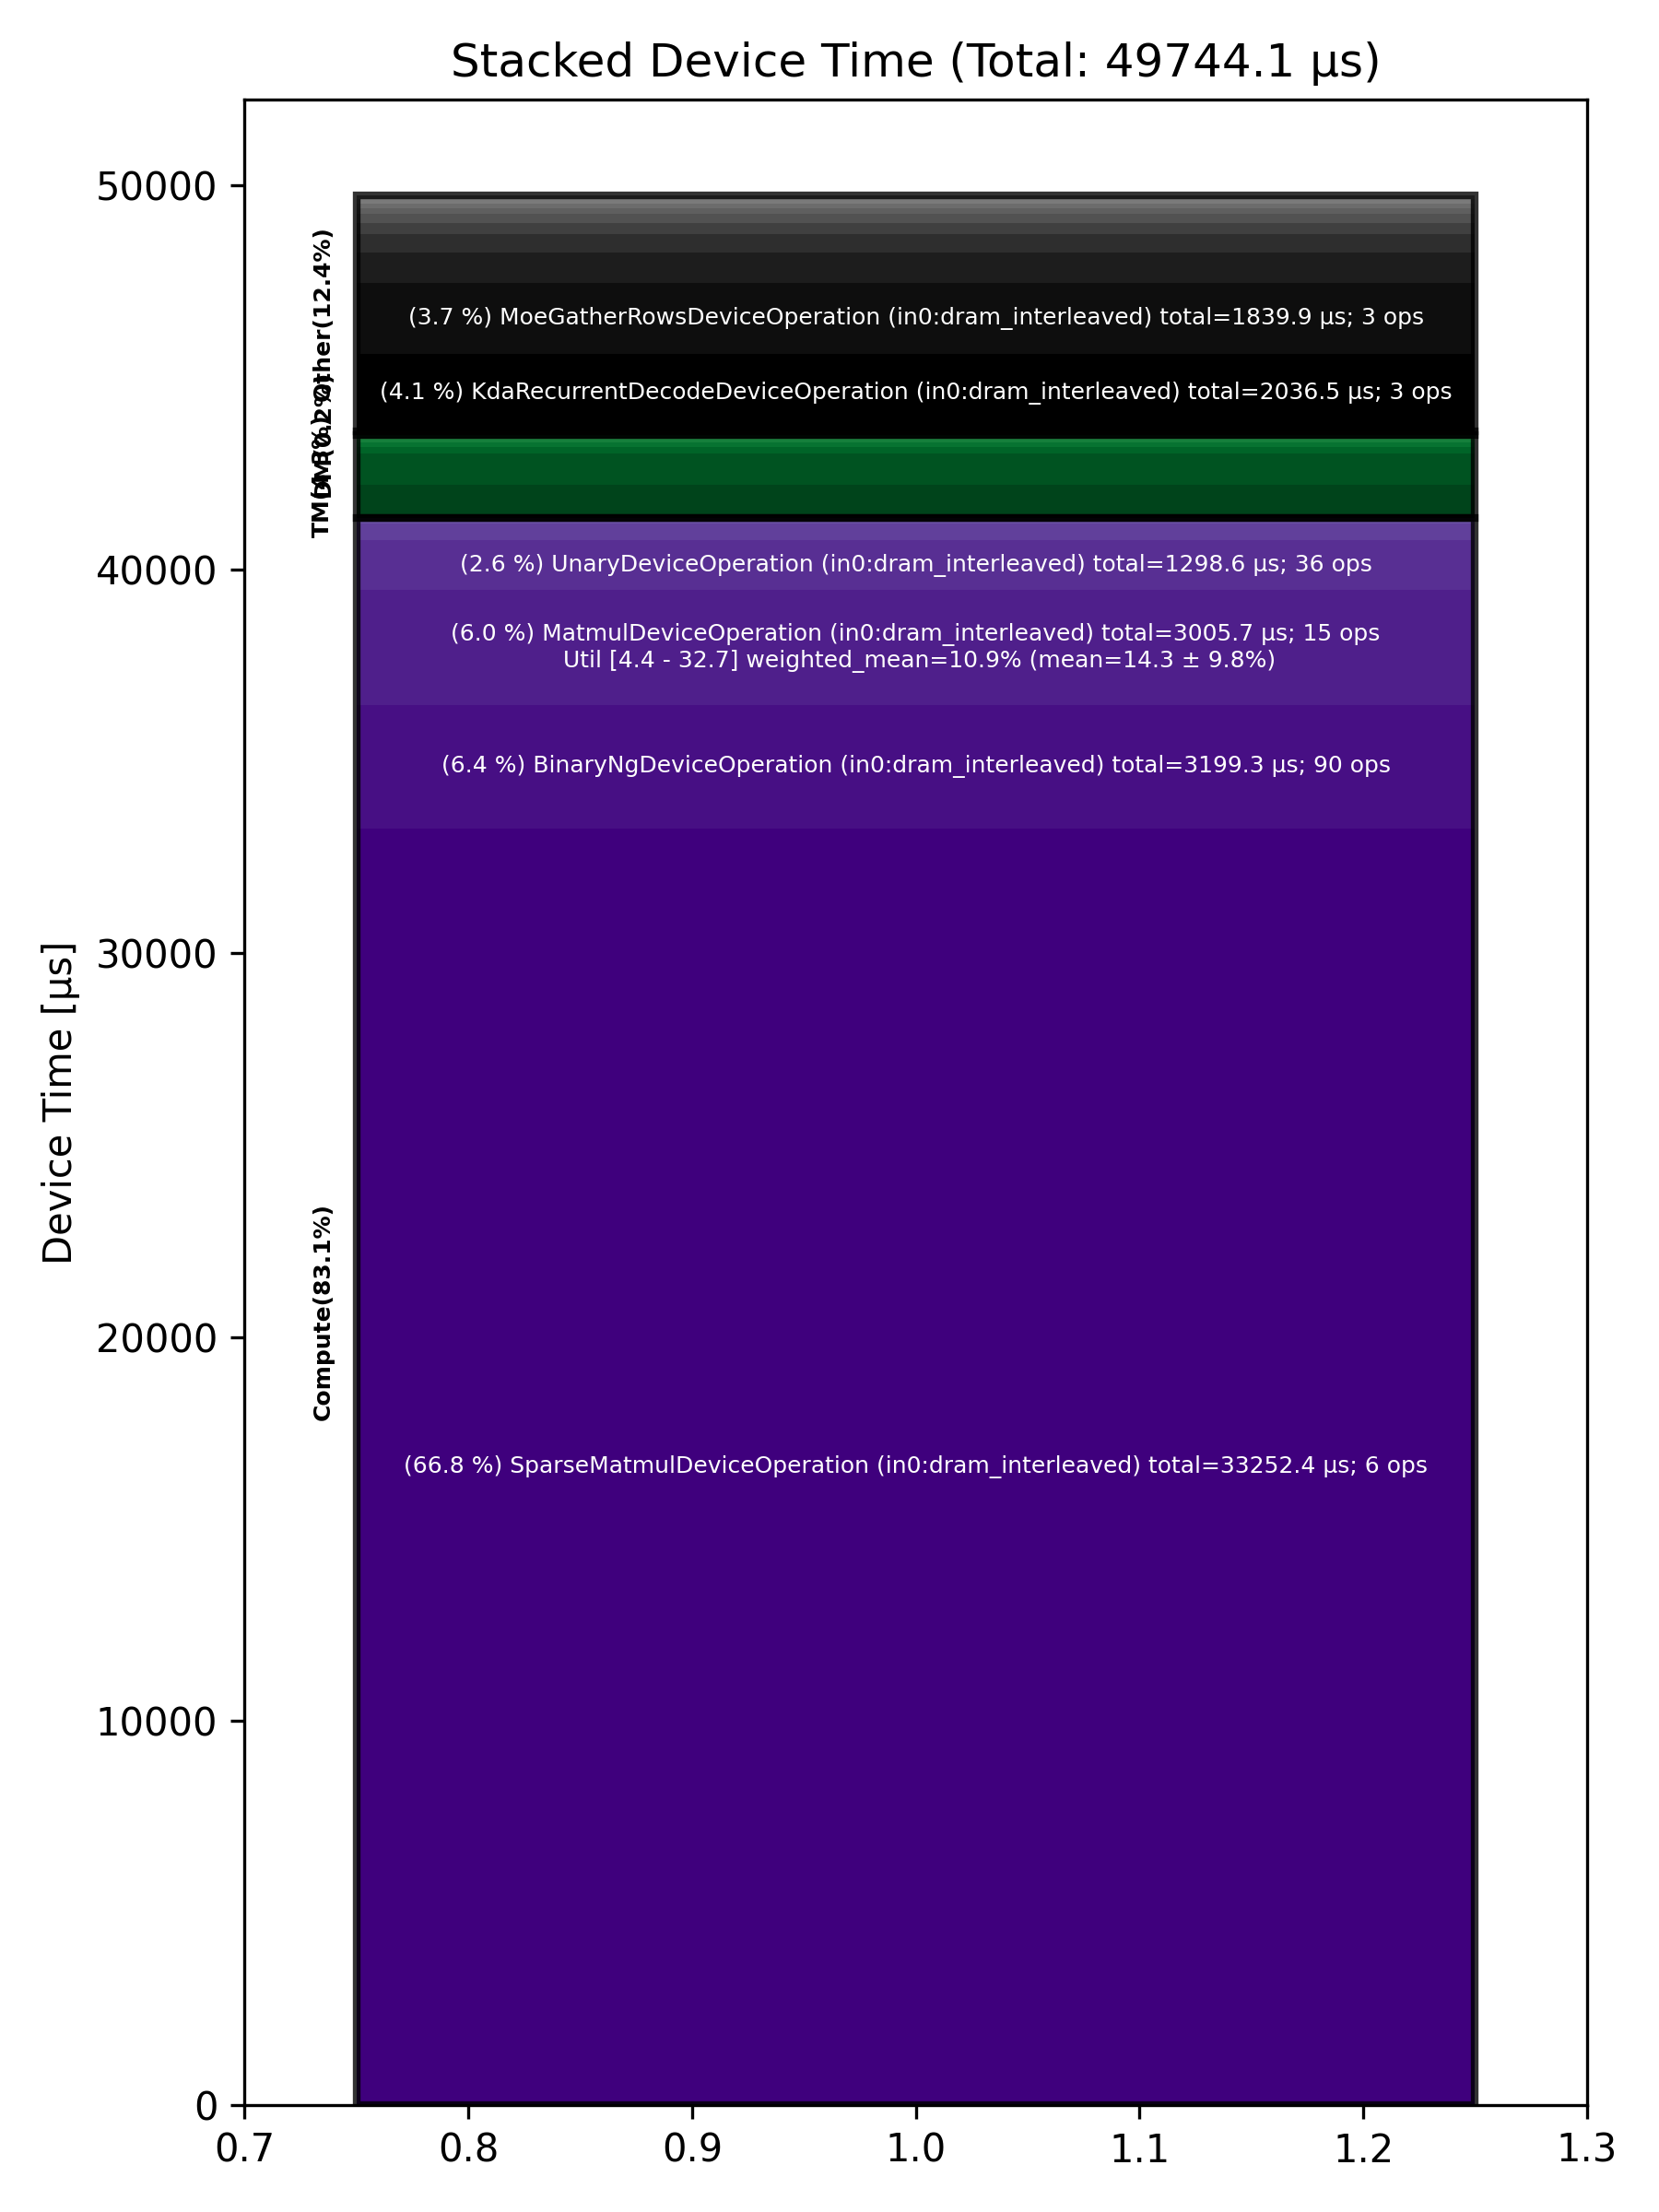

Source data for this figure (header and first rows):
Total % [%], Op Code, Device Time Sum [μs], Op Count, Op Category, Min FLOPs [%], Max FLOPs [%], Mean FLOPs [%], Std FLOPs [%], Weighted Mean FLOPs [%]
66.85, SparseMatmulDeviceOperation (in0:dram_in…, 33252, 6, Compute, , , , , 
6.43, BinaryNgDeviceOperation (in0:dram_interl…, 3199, 90, Compute, , , , , 
6.04, MatmulDeviceOperation (in0:dram_interlea…, 3006, 15, Compute, 4.43, 32.71, 14.26, 9.75, 10.94
4.09, KdaRecurrentDecodeDeviceOperation (in0:d…, 2036, 3, Other, , , , , 
3.70, MoeGatherRowsDeviceOperation (in0:dram_i…, 1840, 3, Other, , , , , 
2.61, UnaryDeviceOperation (in0:dram_interleav…, 1299, 36, Compute, , , , , 
1.74, SliceDeviceOperation (in0:dram_interleav…, 865, 36, TM, , , , , 
1.63, ReshapeViewDeviceOperation (in0:dram_int…, 810.6, 21, TM, , , , , 
1.59, UntilizeCodegenDeviceOperation (in0:dram…, 792.9, 6, Other, , , , , 
0.99, MhcSplitSinkhornDeviceOperation (in0:dra…, 491.1, 6, Other, , , , , 
0.86, LayerNormDeviceOperation (in0:dram_inter…, 425.9, 9, Compute, , , , , 
0.57, MhcPostDeviceOperation (in0:dram_interle…, 286, 6, Other, , , , , 
0.45, MoeSortedDispatchDeviceOperation (in0:dr…, 223.5, 3, Other, , , , , 
0.32, TernaryDeviceOperation (in0:dram_interle…, 158.5, 9, TM, , , , , 
0.29, MhcPreDeviceOperation (in0:dram_interlea…, 143.8, 6, Other, , , , , 
0.26, MhcMixDeviceOperation (in0:dram_interlea…, 127.5, 6, Other, , , , , 
0.25, TypecastDeviceOperation (in0:dram_interl…, 125.5, 33, TM, , , , , 
0.25, MoeGatherAddRowsDeviceOperation (in0:dra…, 122.5, 3, Other, , , , , 
0.21, TopKDeviceOperation (in0:dram_interleave…, 102.5, 3, Other, , , , , 
0.19, MatmulDeviceOperation (in0:l1_interleave…, 93.23, 3, Compute, 28.85, 29.39, 29.07, 0.28, 29.06
0.15, CopyDeviceOperation (in0:dram_interleave…, 76.16, 9, DM, , , , , 
0.14, TilizeWithValPaddingDeviceOperation (in0…, 67.58, 6, TM, , , , , 
0.11, ReduceDeviceOperation (in0:dram_interlea…, 53.98, 18, Compute, , , , , 
0.11, TransposeDeviceOperation (in0:dram_inter…, 52.31, 12, TM, , , , , 
0.09, FillPadDeviceOperation (in0:dram_interle…, 42.29, 6, TM, , , , , 
0.06, UntilizeWithUnpaddingDeviceOperation (in…, 29.15, 3, TM, , , , , 
0.02, BinaryNgDeviceOperation (in0:l1_interlea…, 12.05, 3, Compute, , , , , 
0.02, SliceDeviceOperation (in0:l1_interleaved…, 9.79, 6, TM, , , , , 
